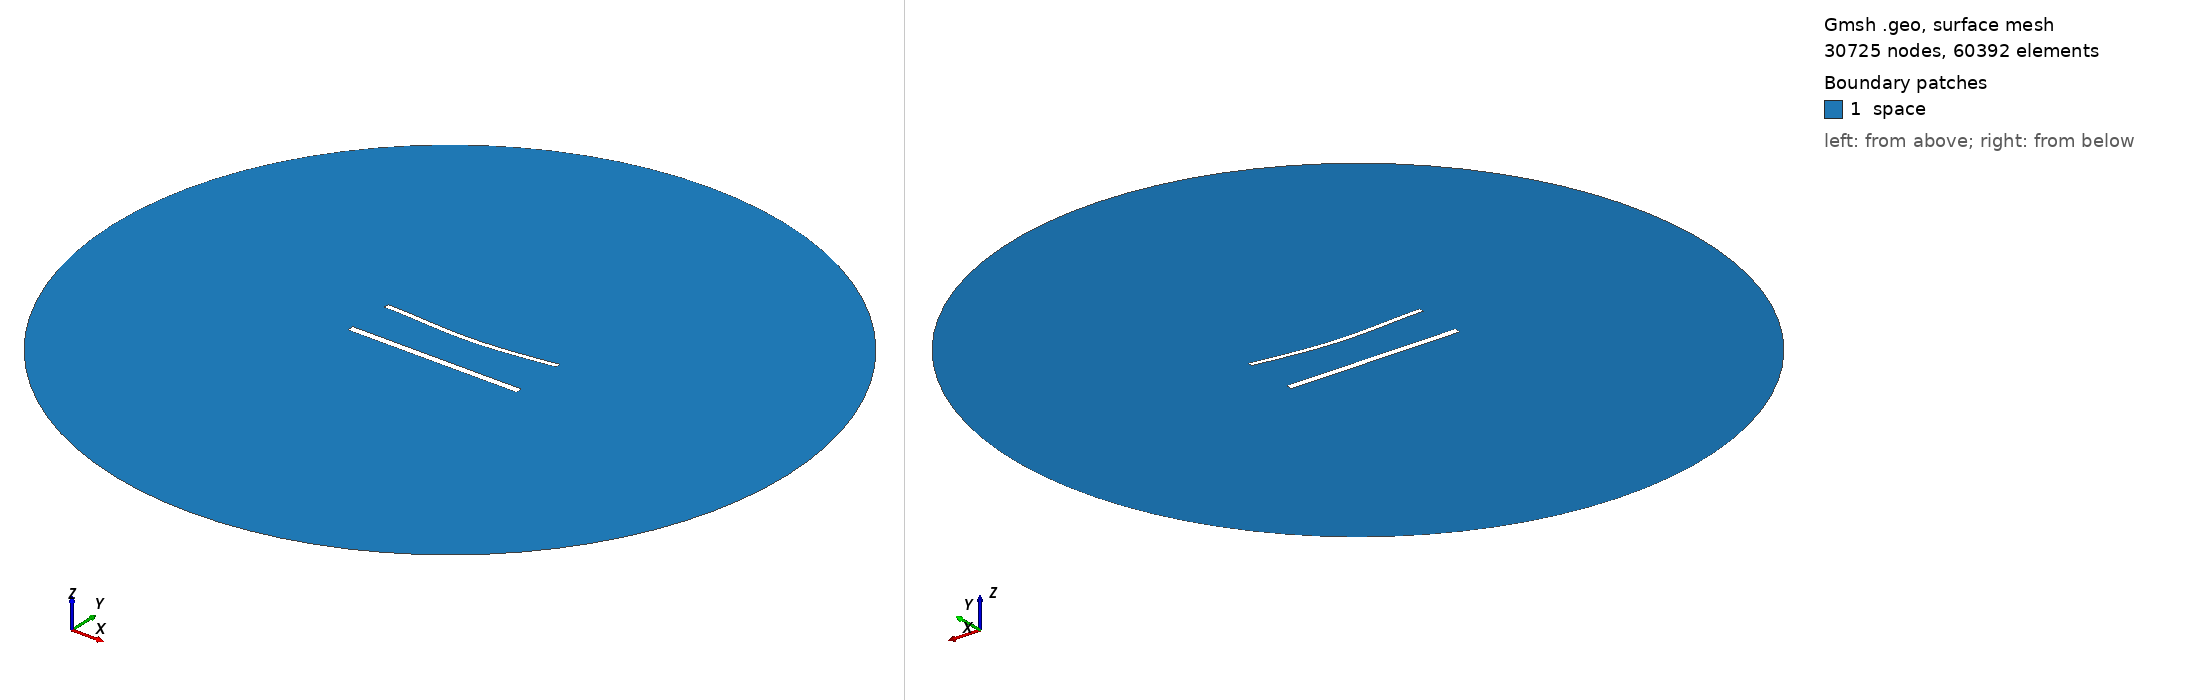

Gmsh geometry script, surface-meshed: 30725 nodes, 60392 surface elements. Boundary patches (legend numbers): 1 space. Left view from above one corner, right view from below the opposite corner. Legend entries are the model's physical surfaces. The drawing asked Gmsh for element sizes between 1% and 20% of the model's largest extent; the script's own settings can give other sizes.

=== 1490.geo (drawn) ===
//---------------------------------------
// Geometry kernel
//---------------------------------------

SetFactory("OpenCASCADE");



//---------------------------------------
// Parameters of the geometry
//---------------------------------------

// Overetch of the upper plate
overetch = 0.375;

// Distance between the plates
distance = 27.5;

// Discretization over the x axis (for the deformation)
nx = 50; 

// Length of the plate
L = 100 - overetch; 

// Number of modes
n = 4; 

// 1st mode coefficient
coeff(1) = 0.0;
beta(1) = 0.596864 * 3.1415926535 / L;

// 2nd mode coefficient
coeff(2) = -1.5;
beta(2) = 1.49418 * 3.1415926535 / L;

// 3rd mode coefficient
coeff(3) = 0.0;
beta(3) = 2.50025 * 3.1415926535 / L;

// 4th mode coefficient
coeff(4) = 0.0;
beta(4) = 3.49999 * 3.1415926535 / L;



//---------------------------------------
// Upper plate (deformed rectangle)
//---------------------------------------

// Coordiantes of the upper plate
xmin = -50;
xmax = 50 - overetch;

// Height of the upper plate
yheight = 4 - 2 * overetch;

// Indexes of the points
UpperID[] = {};
LowerID[] = {};
LeftID[] = {};
RightID[] = {};

// Point index
p = 1;

// Horizontal edges
For i In {1:nx}
    x = xmin + (i-1)*(xmax - xmin)/(nx-1);

    y_bottom = distance / 2 + overetch;
    For j In {1:n}
        C = (Cosh(beta(j)*L) + Cos(beta(j)*L)) / (Sinh(beta(j)*L) + Sin(beta(j)*L));
        y_bottom  = y_bottom + coeff(j) * (Cosh(beta(j)*(x+50)) - Cos(beta(j)*(x+50)) - C * (Sinh(beta(j)*(x+50)) - Sin(beta(j)*(x+50))));
    EndFor

    y_top = y_bottom + yheight;

    Point(p) = {x, y_top, 0, 1.0};
    UpperID[i] = p;
    p = p + 1;

    Point(p) = {x, y_bottom, 0, 1.0};
    LowerID[i] = p;
    p = p + 1;
EndFor

// Create point lists
UpperPts[] = {}; LowerPts[] = {};
For i In {1:nx}
  UpperPts[] += {UpperID[i]};
  LowerPts[] += {LowerID[i]};
EndFor

// Build splines
Spline(1) = {UpperPts[]};
Spline(2) = {LowerPts[]};
Line(3) = {LowerPts[nx-1], UpperPts[nx-1]};
Line(4) = {LowerPts[0], UpperPts[0]};

// Build the plane surface
Curve Loop(1) = {2, 3, -1, -4};
Plane Surface(1) = {1};



//---------------------------------------
// Lower plate (rectangle)
//---------------------------------------

// Vertices
Point(1001) = {-50, -distance/2, 0, 1.0};
Point(1002) = { 50, -distance/2, 0, 1.0};
Point(1003) = { 50,  -distance/2 + 4, 0, 1.0};
Point(1004) = {-50,  -distance/2 + 4, 0, 1.0};

// Edges
Line(5) = {1001, 1002};
Line(6) = {1002, 1003};
Line(7) = {1003, 1004};
Line(8) = {1004, 1001};

// Plane surface
Line Loop(2) = {5, 6, 7, 8};
Plane Surface(2) = {2}; 



//---------------------------------------
// Outer (fictious) boundary
//---------------------------------------

// Points
Point(1005) = {0, 0, 0};       // Center
Point(1006) = {200, 0, 0};     // Start point
Point(1007) = {0, 200, 0};     // 90 degrees
Point(1008) = {-200, 0, 0};    // 180 degrees
Point(1009) = {0, -200, 0};    // 270 degrees

// Circle arcs (each needs start, center, end)
Circle(9) = {1006, 1005, 1007};
Circle(10) = {1007, 1005, 1008};
Circle(11) = {1008, 1005, 1009};
Circle(12) = {1009, 1005, 1006};

// Plane surface for the entire domain
Curve Loop(3) = {9, 10, 11, 12};
Surface(3) = {3};

// Subtract the plates from the whole domain to obtain the actual domain where we want to solve the equations
BooleanDifference{ Surface{3}; Delete; }{ Surface{1}; Surface{2}; Delete; }




//---------------------------------------
// Transfinite Lines/Curves
//---------------------------------------

// Set the number of points on the boundaries
r = 6;
d = 0.15;

// Plates
Transfinite Curve {1} = 50*r/4 Using Progression 1;
Transfinite Line {2} = 50*r Using Progression 1;
Transfinite Curve {3, 4} = 2*r Using Progression 1+d;
Transfinite Line {5} = 50*r/4 Using Progression 1;
Transfinite Line {7} = 50*r Using Progression 1;
Transfinite Line {6} = 2*r Using Progression 1-d;
Transfinite Line {8} = 2*r Using Progression 1+d;

// Outer boundary
Transfinite Line {9, 10, 11, 12} = 20 Using Progression 1;



//---------------------------------------
// Physical groups
//---------------------------------------                

// Physical curves (boundaries)
Physical Line("force_segment", 10) = {2};
Physical Line("upper_plate", 11) = {1, 3, 4};
Physical Line("lower_plate", 12) = {5, 6, 7, 8};
Physical Line("boundary", 20) = {9, 10, 11, 12};

// Physical Surfaces
Physical Surface("space", 30) = {3};



//---------------------------------------
// 6. Generate the Mesh
//---------------------------------------

// 2D mesh generation
Mesh 2;
